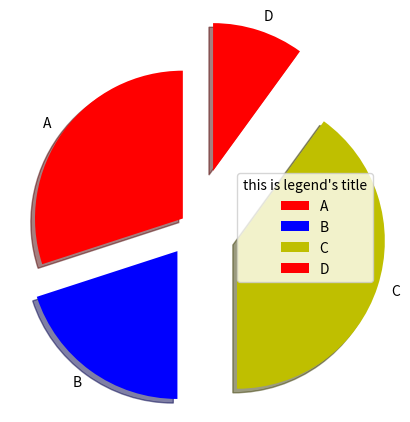

This chart was generated by the following Python code:

import matplotlib.pyplot as plt
import numpy as np

yp = np.array([30,20,40,10])


#plt.pie(yp)                 # 기본방향>> 3시방향에서 counterclockwise(반시계)로


#   시작방향 + 라벨이름 + 강조 + 색깔 + 음영

nameOflabels = ['A','B','C','D']
levelOfexplode = [0.1 , 0.2 , 0.3 , 0.4]
ccolors = ['r','b','y','r']

plt.pie(yp , labels=nameOflabels , startangle=90 , explode=levelOfexplode , colors=ccolors ,shadow=True)    



# 색깔 설명 (legend)


#plt.legend()
plt.legend(title='this is legend\'s title')


plt.show() 